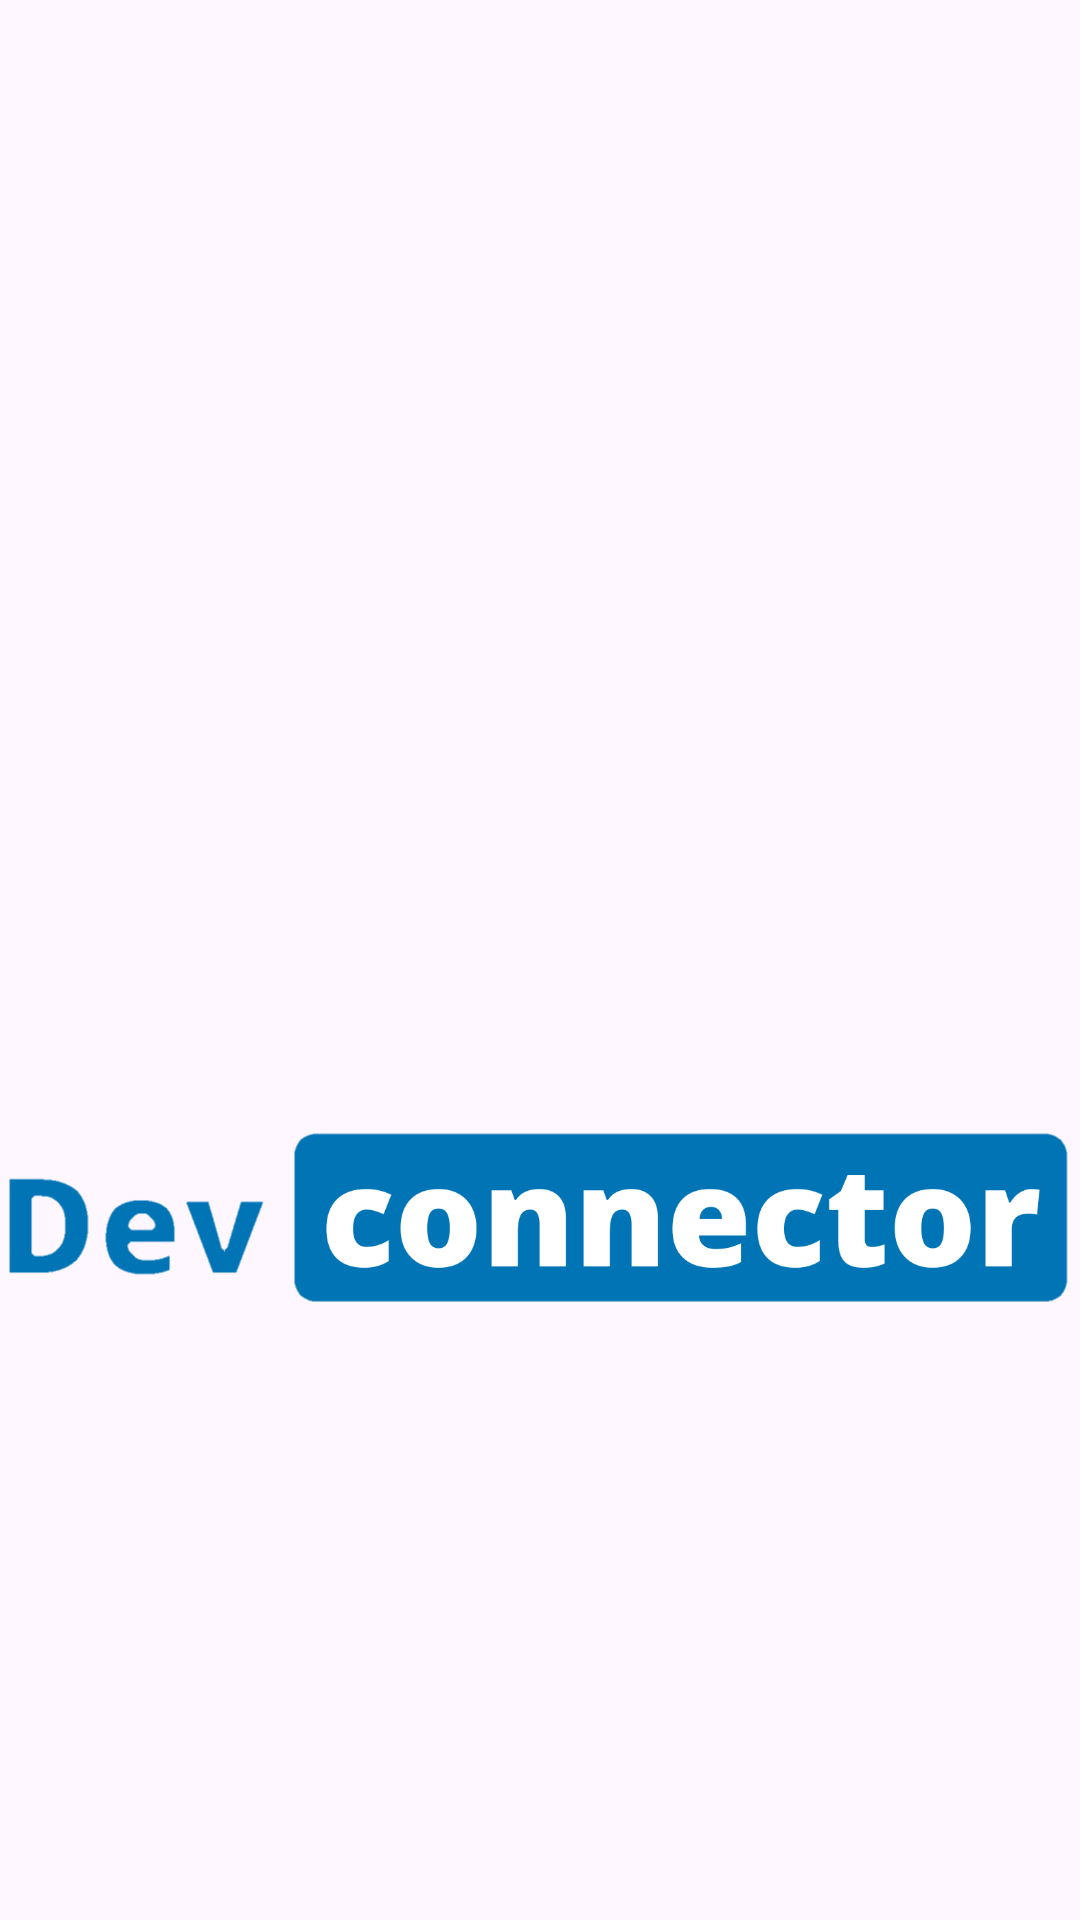

Android layout source for this screen:
<!-- AndroidManifest.xml: application theme Theme.DevConnector -->
<!-- res/layout/fragment_splash.xml -->
<?xml version="1.0" encoding="utf-8"?>
<androidx.constraintlayout.widget.ConstraintLayout xmlns:android="http://schemas.android.com/apk/res/android"
    xmlns:app="http://schemas.android.com/apk/res-auto"
    xmlns:tools="http://schemas.android.com/tools"
    android:layout_width="match_parent"
    android:layout_height="match_parent"

    android:background="@drawable/edittext_background"
    tools:context=".ui.fragments.OnBoarding.SplashFragment">

    <ImageView
        android:id="@+id/imageView"
        android:layout_width="100dp"
        android:layout_height="100dp"
        android:layout_marginTop="224dp"
        android:src="@drawable/coding"
        app:layout_constraintEnd_toEndOf="parent"
        app:layout_constraintHorizontal_bias="0.498"
        app:layout_constraintStart_toStartOf="parent"
        app:layout_constraintTop_toTopOf="parent" />

    <ImageView
        android:id="@+id/title"
        android:layout_width="match_parent"
        android:layout_height="100dp"
        android:layout_marginTop="32dp"
        android:fontFamily="sans-serif-medium"
        android:gravity="center"
        android:src="@drawable/dev_connector"
        android:textColor="@color/black"
        android:textSize="30dp"
        app:layout_constraintEnd_toEndOf="parent"
        app:layout_constraintHorizontal_bias="0.0"
        app:layout_constraintStart_toStartOf="parent"
        app:layout_constraintTop_toBottomOf="@+id/imageView" />

</androidx.constraintlayout.widget.ConstraintLayout>
<!-- resources referenced by this layout -->
<resources>
  <color name="black">#FF000000</color>
  <!-- drawable dev_connector: jpeg bitmap (drawable, 26468 bytes) -->
  <style name="Theme.DevConnector" parent="Theme.Material3.DayNight.NoActionBar">
          
          <item name="colorPrimary">@color/purple_200</item>
          <item name="colorPrimaryVariant">#E3E2E2</item>
          <item name="colorOnPrimary">@color/white</item>
          
          <item name="colorSecondary">@color/teal_200</item>
          <item name="colorSecondaryVariant">@color/teal_700</item>
          <item name="colorOnSecondary">@color/black</item>
          
          <item name="android:statusBarColor" tools:targetApi="l">?attr/colorPrimaryVariant</item>
          
          <item name="toolbarStyle">@style/Widget.App.Toolbar</item>
          <item name="bottomNavigationStyle">@style/Widget.App.BottomNavigationView</item>
          <item name="textAppearanceBodyLarge">@style/TextAppearance.App.TitleLarge</item>
      </style>
  <color name="purple_200">#5BCDFF</color>
  <color name="white">#FFFFFFFF</color>
  <color name="teal_200">#FF03DAC5</color>
  <color name="teal_700">#FF018786</color>
  <style name="Widget.App.Toolbar" parent="Widget.Material3.Toolbar">
          <item name="titleTextAppearance">@style/TextAppearance.App.TitleLarge</item>
      </style>
  <style name="Widget.App.BottomNavigationView" parent="Widget.Material3.BottomNavigationView">
          <item name="materialThemeOverlay">@style/ThemeOverlay.App.BottomNavigationView</item>
          <item name="itemActiveIndicatorStyle">@style/ActiveIndication</item>
      </style>
  <style name="TextAppearance.App.TitleLarge" parent="TextAppearance.Material3.TitleLarge">
          <item name="fontFamily">@font/montserrat_extrabold</item>
  
          <item name="android:textSize">20dp</item>
  
      </style>
  <style name="ThemeOverlay.App.BottomNavigationView" parent="">
          <item name="fontFamily">@font/montserrat_semibold</item>
          <item name="itemActiveIndicatorStyle">@style/ActiveIndication</item>
  
  
  
  
  
  
  
      </style>
  <style name="ActiveIndication" parent="Widget.Material3.BottomNavigationView.ActiveIndicator">
          <item name="itemActiveIndicatorStyle">@color/black</item>
  
  
      </style>
</resources>
